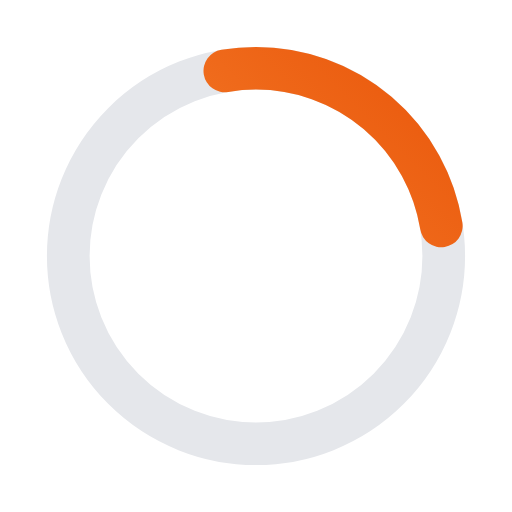
t = 0.00 s
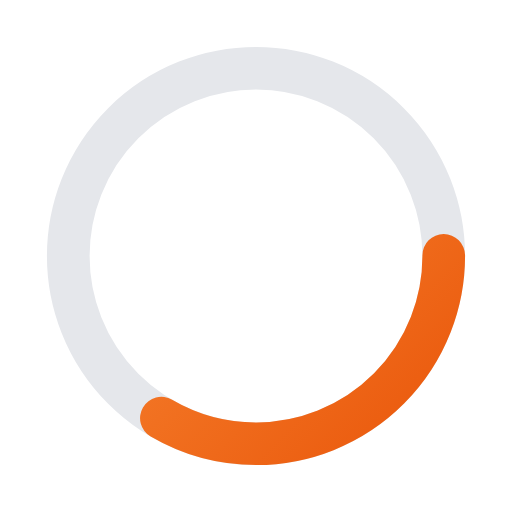
t = 0.24 s
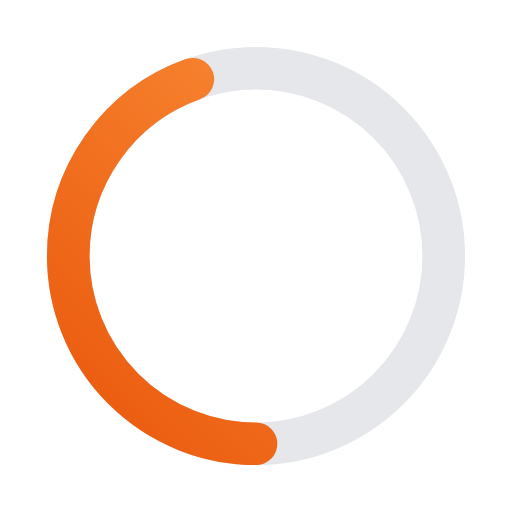
t = 0.48 s
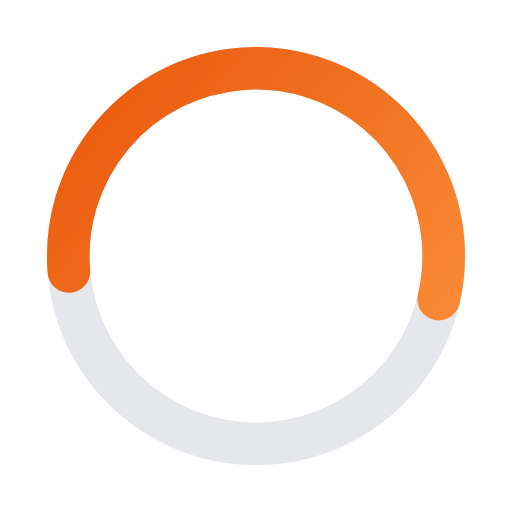
t = 0.70 s
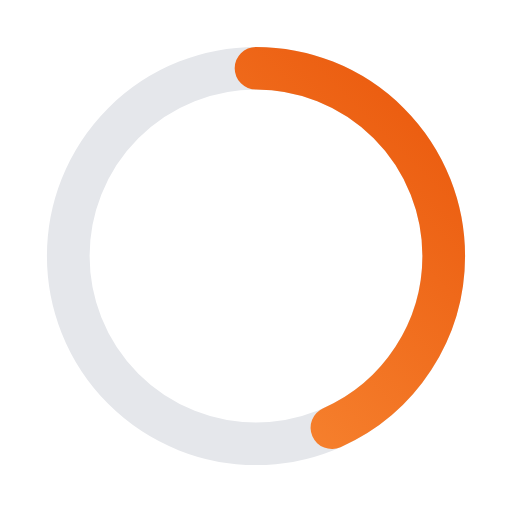
t = 0.95 s
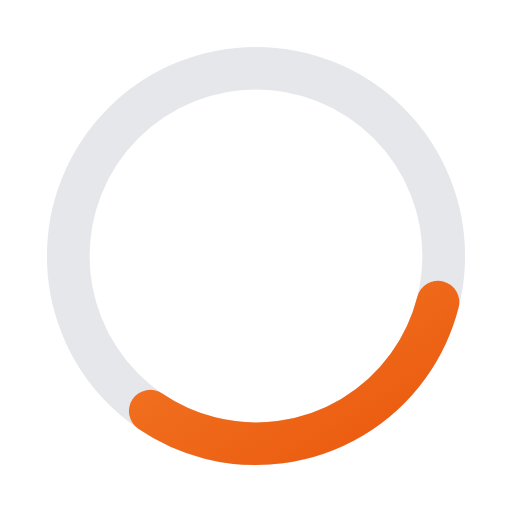
t = 1.23 s

The animated SVG that drew these frames (rendered in a browser with its animation timeline set to each time). Animation: 2 SMIL elements (animate=1,animateTransform=1); one cycle of 1.40 s, repeats indefinitely.

<?xml version="1.0" encoding="UTF-8"?>
<svg width="120" height="120" viewBox="0 0 120 120" fill="none" xmlns="http://www.w3.org/2000/svg">
  <defs>
    <linearGradient id="spinnerGradient" x1="16" y1="16" x2="104" y2="104" gradientUnits="userSpaceOnUse">
      <stop stop-color="#FB923C"/>
      <stop offset="1" stop-color="#EA580C"/>
    </linearGradient>
  </defs>

  <!-- Base track -->
  <circle cx="60" cy="60" r="44" fill="none" stroke="#E5E7EB" stroke-width="10"/>

  <!-- Animated ring -->
  <circle
    cx="60"
    cy="60"
    r="44"
    fill="none"
    stroke="url(#spinnerGradient)"
    stroke-width="10"
    stroke-linecap="round"
    stroke-dasharray="207"
    stroke-dashoffset="145"
    transform="rotate(-90 60 60)"
  >
    <animateTransform
      attributeName="transform"
      type="rotate"
      values="-90 60 60;270 60 60"
      dur="0.95s"
      repeatCount="indefinite"
    />
    <animate
      attributeName="stroke-dashoffset"
      values="145;55;145"
      dur="1.4s"
      repeatCount="indefinite"
    />
  </circle>
</svg>
